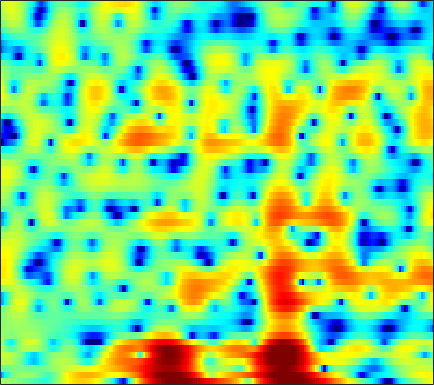

The table this chart was drawn from, first rows:
1.4102, 1.2295, 1.0113, 0.81365, 0.67838, 0.46645, 0.24159, 0.075504, -0.1591, -0.41966, -0.69484, -0.91737, -1.2232, -1.5494, -1.8223, -2.1746, -2.5419, -2.8153, -3.1717, -3.4511, -3.5472, -3.426, -2.981, -2.1867
-10.22, -7.506, -4.91, -3.079, -2.042, -0.9833, -0.2004, 0.2424, 0.6697, 0.9432, 1.089, 1.122, 1.068, 0.9154, 0.7364, 0.415, 0.0005995, -0.3688, -0.9267, -1.517, -2.067, -2.37, -2.502, -2.198
-1.334, -1.19, -0.9627, -0.7307, -0.5657, -0.3939, -0.2796, -0.2377, -0.2421, -0.302, -0.4112, -0.5105, -0.6493, -0.7868, -0.8736, -0.9544, -0.9854, -0.9727, -0.908, -0.7754, -0.5798, -0.4004, -0.1196, 0.2068
2.158, 2.17, 2.124, 1.994, 1.836, 1.527, 1.09, 0.6708, -0.02862, -0.9132, -2, -2.955, -4.406, -5.95, -6.982, -7.676, -7.223, -6.328, -4.87, -3.439, -2.182, -1.368, -0.4487, 0.3223
2.864, 2.812, 2.662, 2.437, 2.216, 1.863, 1.435, 1.053, 0.4384, -0.3552, -1.337, -2.23, -3.639, -5.194, -6.248, -7.027, -6.644, -5.792, -4.411, -3.132, -2.062, -1.407, -0.6941, -0.1355
2.186, 1.414, 0.1904, -1.061, -1.763, -1.996, -1.408, -0.6908, 0.2796, 1.056, 1.582, 1.813, 1.938, 1.923, 1.849, 1.664, 1.387, 1.113, 0.6289, -0.0375, -0.8893, -1.677, -2.869, -3.951
1.26, 0.1845, -1.64, -3.781, -5.121, -5.289, -3.59, -2.015, -0.1766, 1.219, 2.219, 2.753, 3.212, 3.429, 3.45, 3.289, 2.919, 2.496, 1.704, 0.6145, -0.8194, -2.15, -4.252, -6.391
0.7522, 0.5656, 0.3165, 0.1185, 0.04298, 0.0631, 0.2229, 0.4112, 0.7084, 1.008, 1.28, 1.441, 1.584, 1.62, 1.571, 1.416, 1.159, 0.9061, 0.4918, -0.001727, -0.5473, -0.9601, -1.48, -1.927
0.4637, 0.5234, 0.5897, 0.6579, 0.7102, 0.7816, 0.858, 0.9115, 0.9739, 1.021, 1.04, 1.031, 0.9851, 0.8936, 0.7958, 0.63, 0.4264, 0.2523, 0.002994, -0.2605, -0.5319, -0.7347, -1.003, -1.262
0.1806, 0.3767, 0.6196, 0.8342, 0.9719, 1.118, 1.219, 1.263, 1.275, 1.232, 1.129, 1.007, 0.8057, 0.5709, 0.3821, 0.1263, -0.1294, -0.3132, -0.5283, -0.7081, -0.856, -0.953, -1.067, -1.176
-0.2267, 0.1684, 0.67, 1.123, 1.418, 1.742, 1.965, 2.054, 2.066, 1.939, 1.67, 1.377, 0.8719, 0.2566, -0.2421, -0.9077, -1.483, -1.802, -2.026, -2.026, -1.865, -1.694, -1.465, -1.293
-1.543, -0.8345, 0.1448, 1.104, 1.777, 2.557, 3.142, 3.433, 3.591, 3.468, 3.057, 2.54, 1.527, 0.0731, -1.367, -3.829, -6.82, -8.8, -8.762, -6.389, -4.126, -2.852, -1.677, -0.9871
-9.183, -7.96, -4.907, -1.959, -0.1627, 1.687, 2.983, 3.642, 4.153, 4.267, 4.004, 3.567, 2.638, 1.305, 0.0199, -2.06, -4.335, -5.596, -5.672, -4.264, -2.627, -1.62, -0.6721, -0.1829
-8.534, -7.729, -5.226, -2.594, -0.9439, 0.7532, 1.924, 2.522, 2.989, 3.146, 2.994, 2.707, 2.164, 1.485, 0.9102, 0.09616, -0.6264, -1.033, -1.381, -1.489, -1.416, -1.278, -1.062, -0.8812
0.3047, 0.5541, 0.9976, 1.504, 1.872, 2.251, 2.48, 2.526, 2.417, 2.129, 1.699, 1.292, 0.666, -0.04182, -0.5806, -1.317, -2.055, -2.607, -3.281, -3.85, -4.22, -4.337, -4.114, -3.564
4.143, 4.199, 4.191, 4.07, 3.876, 3.481, 2.919, 2.374, 1.497, 0.4603, -0.6365, -1.455, -2.51, -3.46, -4.095, -4.863, -5.747, -6.57, -7.954, -9.89, -12.54, -14.59, -14.39, -10.72
5.755, 5.716, 5.482, 5.016, 4.503, 3.58, 2.326, 1.155, -0.7536, -3.148, -6.03, -8.372, -11.01, -11.77, -11.39, -10.69, -10.25, -10.18, -10.56, -11.39, -12.42, -13, -12.34, -9.838
5.927, 5.903, 5.632, 5.08, 4.475, 3.373, 1.879, 0.4798, -1.829, -4.801, -8.623, -12.02, -16.52, -16.97, -15.51, -14.19, -13.44, -12.94, -12.28, -11.41, -10.29, -9.283, -7.89, -6.323
5.565, 5.623, 5.474, 5.064, 4.573, 3.679, 2.521, 1.453, -0.1979, -2.075, -4.157, -5.793, -7.902, -10.08, -11.84, -14.57, -18.56, -22.44, -21.59, -16.3, -12.6, -10.52, -8.234, -6.409
4.98, 5.116, 5.119, 4.91, 4.613, 4.046, 3.276, 2.568, 1.46, 0.2121, -1.221, -2.371, -4.026, -5.88, -7.353, -9.436, -11.51, -12.54, -12.75, -11.73, -10.26, -9.26, -8.13, -7.148
4.08, 4.293, 4.434, 4.415, 4.299, 4.008, 3.555, 3.133, 2.436, 1.62, 0.7161, -0.03369, -1.093, -2.155, -2.985, -4.029, -4.92, -5.521, -6.182, -6.684, -7.185, -7.577, -8.3, -9.25
2.769, 3.086, 3.392, 3.567, 3.617, 3.553, 3.366, 3.146, 2.749, 2.228, 1.644, 1.155, 0.4775, -0.1969, -0.7263, -1.398, -2.045, -2.541, -3.188, -3.925, -4.861, -5.716, -7.209, -9.443
0.853, 1.304, 1.828, 2.242, 2.468, 2.651, 2.68, 2.589, 2.344, 1.958, 1.442, 1.026, 0.4474, -0.1055, -0.4209, -0.7785, -1.05, -1.197, -1.403, -1.675, -2.034, -2.417, -3.016, -3.684
-1.873, -1.323, -0.5099, 0.3202, 0.8769, 1.472, 1.797, 1.851, 1.642, 1.133, 0.3016, -0.4936, -1.677, -2.714, -3.122, -2.966, -2.2, -1.491, -0.6482, 0.01021, 0.4439, 0.6109, 0.6488, 0.5709
-8.658, -8.129, -5.517, -2.82, -1.217, 0.3025, 1.193, 1.515, 1.428, 0.8064, -0.464, -1.996, -5.158, -11.36, -27.16, -11.54, -4.97, -2.258, 0.1152, 1.648, 2.574, 3.003, 3.243, 3.162
-9.813, -9.618, -6.646, -3.739, -2.1, -0.6111, 0.2733, 0.6278, 0.7279, 0.4522, -0.1115, -0.7026, -1.571, -2.297, -2.405, -1.784, -0.5137, 0.5331, 1.817, 2.8, 3.413, 3.633, 3.619, 3.218
-1.974, -1.921, -1.682, -1.338, -1.108, -0.9426, -0.9415, -1.088, -1.313, -1.528, -1.596, -1.501, -1.235, -0.7144, -0.2761, 0.4406, 1.202, 1.752, 2.415, 2.892, 3.17, 3.185, 2.943, 2.379
0.716, 0.6395, 0.4105, 0.002038, -0.4648, -1.328, -2.568, -3.758, -5.633, -7.25, -7.436, -6.394, -4.396, -2.5, -1.276, 0.07273, 1.144, 1.797, 2.449, 2.877, 3.073, 3.078, 2.869, 2.422
1.933, 1.846, 1.524, 0.9213, 0.2606, -0.9893, -2.791, -4.586, -8.037, -12.82, -13.78, -10.21, -6.216, -3.494, -1.995, -0.439, 0.6964, 1.357, 1.984, 2.402, 2.576, 2.585, 2.425, 2.089
2.494, 2.521, 2.36, 1.964, 1.516, 0.7262, -0.2472, -1.054, -2.107, -2.886, -3.197, -3.074, -2.553, -1.841, -1.266, -0.5456, 0.09353, 0.4943, 0.9239, 1.211, 1.332, 1.289, 1.073, 0.662
3.204, 3.349, 3.354, 3.171, 2.914, 2.448, 1.862, 1.366, 0.6861, 0.01541, -0.5917, -0.9847, -1.388, -1.649, -1.705, -1.636, -1.357, -1.073, -0.6438, -0.3081, -0.1031, -0.1023, -0.3438, -0.9068
3.966, 4.132, 4.194, 4.087, 3.905, 3.521, 2.989, 2.491, 1.696, 0.7158, -0.4421, -1.452, -2.985, -4.602, -5.665, -6.232, -5.576, -4.578, -3.193, -2.047, -1.294, -0.9737, -0.9176, -1.291
3.766, 3.874, 3.91, 3.817, 3.662, 3.339, 2.861, 2.381, 1.563, 0.4812, -0.9564, -2.371, -4.896, -8.812, -13.62, -22.87, -12.5, -8.403, -5.129, -3.075, -1.79, -1.172, -0.7205, -0.6172
2.138, 2.146, 2.127, 2.059, 1.975, 1.803, 1.554, 1.299, 0.8251, 0.2084, -0.5998, -1.331, -2.458, -3.591, -4.311, -4.713, -4.386, -3.772, -2.839, -1.963, -1.236, -0.8271, -0.4077, -0.1296
-0.578, -0.7042, -0.7836, -0.7478, -0.671, -0.5282, -0.3688, -0.2398, -0.1066, -0.03541, -0.03793, -0.07692, -0.2042, -0.3423, -0.4512, -0.5389, -0.5775, -0.5852, -0.5868, -0.5984, -0.6361, -0.6405, -0.5828, -0.3922
-5.274, -5.592, -5.501, -5.049, -4.603, -3.913, -3.143, -2.503, -1.551, -0.622, 0.2395, 0.7912, 1.404, 1.801, 1.997, 2.047, 1.895, 1.614, 1.03, 0.1552, -1.009, -1.958, -3.019, -3.17
-21.33, -18.43, -13.88, -11.86, -11.18, -10.59, -9.478, -7.984, -5.465, -2.904, -0.7353, 0.5939, 2.001, 2.989, 3.473, 3.78, 3.688, 3.351, 2.452, 0.9432, -1.469, -4.279, -11.2, -18.8
-13.62, -14.72, -15.13, -15.88, -17.15, -21.38, -29.11, -18.9, -11.04, -6.301, -2.955, -1.04, 0.9, 2.311, 3.022, 3.622, 3.804, 3.693, 3.211, 2.366, 1.27, 0.352, -0.6895, -1.081
-11.38, -13.31, -15.56, -16.59, -16.31, -14.93, -12.86, -10.91, -8.043, -5.204, -2.714, -1.141, 0.571, 1.86, 2.585, 3.239, 3.587, 3.654, 3.554, 3.252, 2.824, 2.458, 1.989, 1.555
-9.952, -13.03, -19.41, -24.13, -17.84, -12.46, -8.943, -6.925, -4.571, -2.592, -0.9067, 0.1793, 1.363, 2.259, 2.764, 3.217, 3.447, 3.494, 3.424, 3.231, 2.917, 2.64, 2.207, 1.683
-3.957, -4.87, -5.767, -6.009, -5.673, -4.65, -3.343, -2.352, -1.077, 0.04117, 0.9963, 1.593, 2.194, 2.593, 2.763, 2.799, 2.676, 2.507, 2.192, 1.857, 1.506, 1.252, 0.8797, 0.4545
0.7248, 0.4534, 0.1348, -0.003051, 0.02604, 0.227, 0.5843, 0.9404, 1.415, 1.879, 2.248, 2.422, 2.513, 2.385, 2.122, 1.564, 0.7764, 0.07175, -0.8869, -1.696, -2.098, -2.177, -2.1, -2.023
3.418, 3.129, 2.721, 2.348, 2.133, 1.949, 1.925, 2.001, 2.197, 2.43, 2.597, 2.629, 2.481, 2.029, 1.437, 0.2476, -1.562, -3.462, -6.918, -11.17, -11.48, -8.993, -6.25, -4.701
4.68, 4.064, 3.118, 2.051, 1.257, 0.4278, 0.08871, 0.2005, 0.7618, 1.466, 2.091, 2.419, 2.563, 2.341, 1.917, 0.9085, -0.6351, -2.189, -4.797, -7.325, -7.687, -6.513, -4.772, -3.663
4.453, 3.462, 1.688, -0.7879, -3.33, -8.082, -11.48, -8.319, -4.004, -1.206, 0.6058, 1.504, 2.25, 2.573, 2.576, 2.313, 1.805, 1.317, 0.6497, 0.09099, -0.2551, -0.3656, -0.4252, -0.5418
3.183, 2.279, 0.7343, -1.232, -2.965, -5.276, -6.322, -5.645, -3.719, -1.873, -0.4535, 0.343, 1.112, 1.582, 1.766, 1.871, 1.83, 1.744, 1.597, 1.46, 1.319, 1.212, 1.023, 0.7313
2.113, 1.567, 0.7464, -0.12, -0.7499, -1.426, -1.803, -1.833, -1.626, -1.214, -0.749, -0.4186, -0.07215, 0.1556, 0.2572, 0.3104, 0.3305, 0.3595, 0.4381, 0.5876, 0.8027, 0.9627, 1.128, 1.17
1.001, 0.6944, 0.2231, -0.294, -0.6814, -1.177, -1.573, -1.762, -1.88, -1.83, -1.667, -1.54, -1.449, -1.503, -1.658, -2.033, -2.451, -2.658, -2.551, -1.915, -0.8993, -0.07524, 0.9346, 1.727
-1.47, -1.547, -1.779, -2.207, -2.675, -3.482, -4.378, -4.959, -5.348, -5.109, -4.453, -3.943, -3.483, -3.479, -3.879, -5.155, -7.667, -10.69, -13.95, -8.991, -4.258, -1.758, 0.6604, 2.356
-6.923, -6.182, -5.633, -5.71, -6.27, -7.802, -10.62, -14.34, -20.91, -14.85, -9.727, -7.449, -5.581, -4.712, -4.597, -5.033, -6.093, -7.007, -7.245, -5.429, -2.736, -0.8474, 1.231, 2.827
-12.06, -10.04, -8.389, -7.653, -7.598, -8.123, -9.241, -10.2, -10.78, -9.806, -7.957, -6.609, -5.158, -4.136, -3.613, -3.139, -2.755, -2.439, -1.862, -1.018, 0.02812, 0.8685, 1.964, 2.948
-9.964, -8.789, -7.482, -6.553, -6.074, -5.7, -5.519, -5.405, -5.178, -4.805, -4.297, -3.873, -3.306, -2.779, -2.417, -1.984, -1.548, -1.188, -0.6377, -0.003278, 0.7021, 1.252, 1.98, 2.652
-6.853, -5.904, -4.83, -3.957, -3.443, -2.918, -2.535, -2.337, -2.157, -2.041, -1.972, -1.943, -1.94, -1.954, -1.952, -1.891, -1.747, -1.547, -1.136, -0.5834, 0.0809, 0.6221, 1.35, 2.03
-3.675, -2.787, -1.792, -0.9957, -0.5362, -0.08912, 0.1708, 0.2408, 0.1819, -0.04451, -0.4341, -0.8286, -1.478, -2.242, -2.85, -3.578, -4.054, -4.142, -3.824, -3.045, -1.994, -1.138, -0.01371, 1.013
-0.9068, -0.1175, 0.7822, 1.474, 1.858, 2.17, 2.242, 2.148, 1.813, 1.217, 0.3375, -0.5279, -1.991, -3.861, -5.582, -8.393, -11.51, -12.99, -11.83, -8.911, -6.156, -4.376, -2.361, -0.6998
0.4197, 1.264, 2.175, 2.828, 3.151, 3.353, 3.298, 3.084, 2.555, 1.727, 0.5681, -0.5485, -2.429, -4.842, -7.087, -10.85, -15.47, -18.18, -16.87, -13.27, -9.935, -7.689, -5.064, -2.89
0.9711, 1.936, 2.881, 3.493, 3.75, 3.857, 3.712, 3.432, 2.832, 1.974, 0.8387, -0.2185, -1.907, -3.964, -5.77, -8.566, -11.75, -14.45, -18.27, -18.45, -13.81, -10.53, -7.064, -4.464
2.107, 2.822, 3.468, 3.817, 3.904, 3.812, 3.503, 3.149, 2.531, 1.754, 0.822, 0.02056, -1.213, -2.662, -3.904, -5.831, -8.179, -10.18, -12.74, -13.06, -10.61, -8.455, -6.026, -4.194
